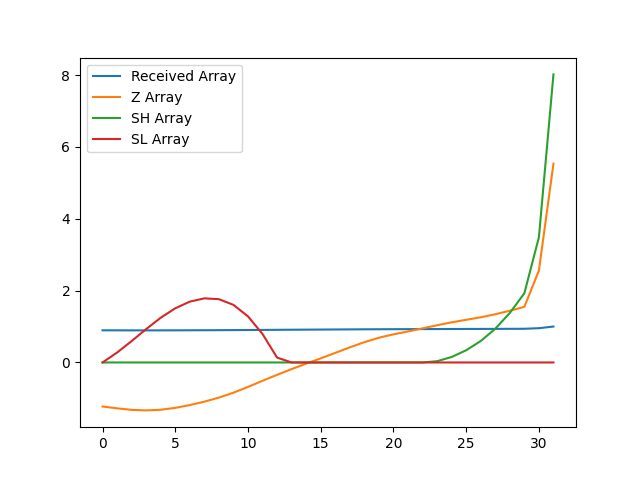

The file beside this chart, header and first rows:
, index, year, val, Received Array, Z Array, SH Array, SL Array
0, 2018, 1990, 10464, 0.895, -1.225, 0.0, 0.0
1, 2021, 1991, 10455, 0.8942, -1.277, 0.0, 0.2765
2, 2024, 1992, 10447, 0.8935, -1.319, 0.0, 0.5954
3, 2027, 1993, 10444, 0.8933, -1.334, 0.0, 0.9292
4, 2030, 1994, 10447, 0.8936, -1.316, 0.0, 1.245
5, 2033, 1995, 10457, 0.8944, -1.263, 0.0, 1.509
6, 2036, 1996, 10471, 0.8956, -1.185, 0.0, 1.693
7, 2039, 1997, 10488, 0.8971, -1.091, 0.0, 1.784
8, 2042, 1998, 10509, 0.8988, -0.9773, 0.0, 1.761
9, 2045, 1999, 10534, 0.901, -0.8413, 0.0, 1.603
10, 2048, 2000, 10563, 0.9035, -0.6798, 0.0, 1.282
11, 2051, 2001, 10594, 0.9061, -0.5092, 0.0, 0.7916
12, 2054, 2002, 10624, 0.9087, -0.3437, 0.0, 0.1353
13, 2057, 2003, 10653, 0.9112, -0.1845, 0.0, 0.0
14, 2060, 2004, 10681, 0.9135, -0.03189, 0.0, 0.0
15, 2063, 2005, 10707, 0.9158, 0.1145, 0.0, 0.0
16, 2066, 2006, 10735, 0.9182, 0.2665, 0.0, 0.0
17, 2069, 2007, 10763, 0.9206, 0.421, 0.0, 0.0
18, 2072, 2008, 10789, 0.9228, 0.5645, 0.0, 0.0
19, 2075, 2009, 10812, 0.9247, 0.6879, 0.0, 0.0
20, 2078, 2010, 10829, 0.9262, 0.7829, 0.0, 0.0
21, 2081, 2011, 10843, 0.9274, 0.8636, 0.0, 0.0
22, 2084, 2012, 10859, 0.9288, 0.9493, 0.0, 0.0
23, 2087, 2013, 10875, 0.9301, 1.035, 0.03526, 0.0
24, 2090, 2014, 10890, 0.9314, 1.117, 0.1524, 0.0
25, 2093, 2015, 10902, 0.9325, 1.187, 0.3399, 0.0
26, 2096, 2016, 10915, 0.9336, 1.257, 0.5967, 0.0
27, 2099, 2017, 10930, 0.9349, 1.342, 0.9389, 0.0
28, 2102, 2018, 10948, 0.9364, 1.439, 1.378, 0.0
29, 2105, 2019, 10968, 0.9381, 1.548, 1.926, 0.0
30, 2108, 2020, 11151, 0.9538, 2.558, 3.485, 0.0
31, 2111, 2021, 11692, 1.0, 5.532, 8.017, 0.0
